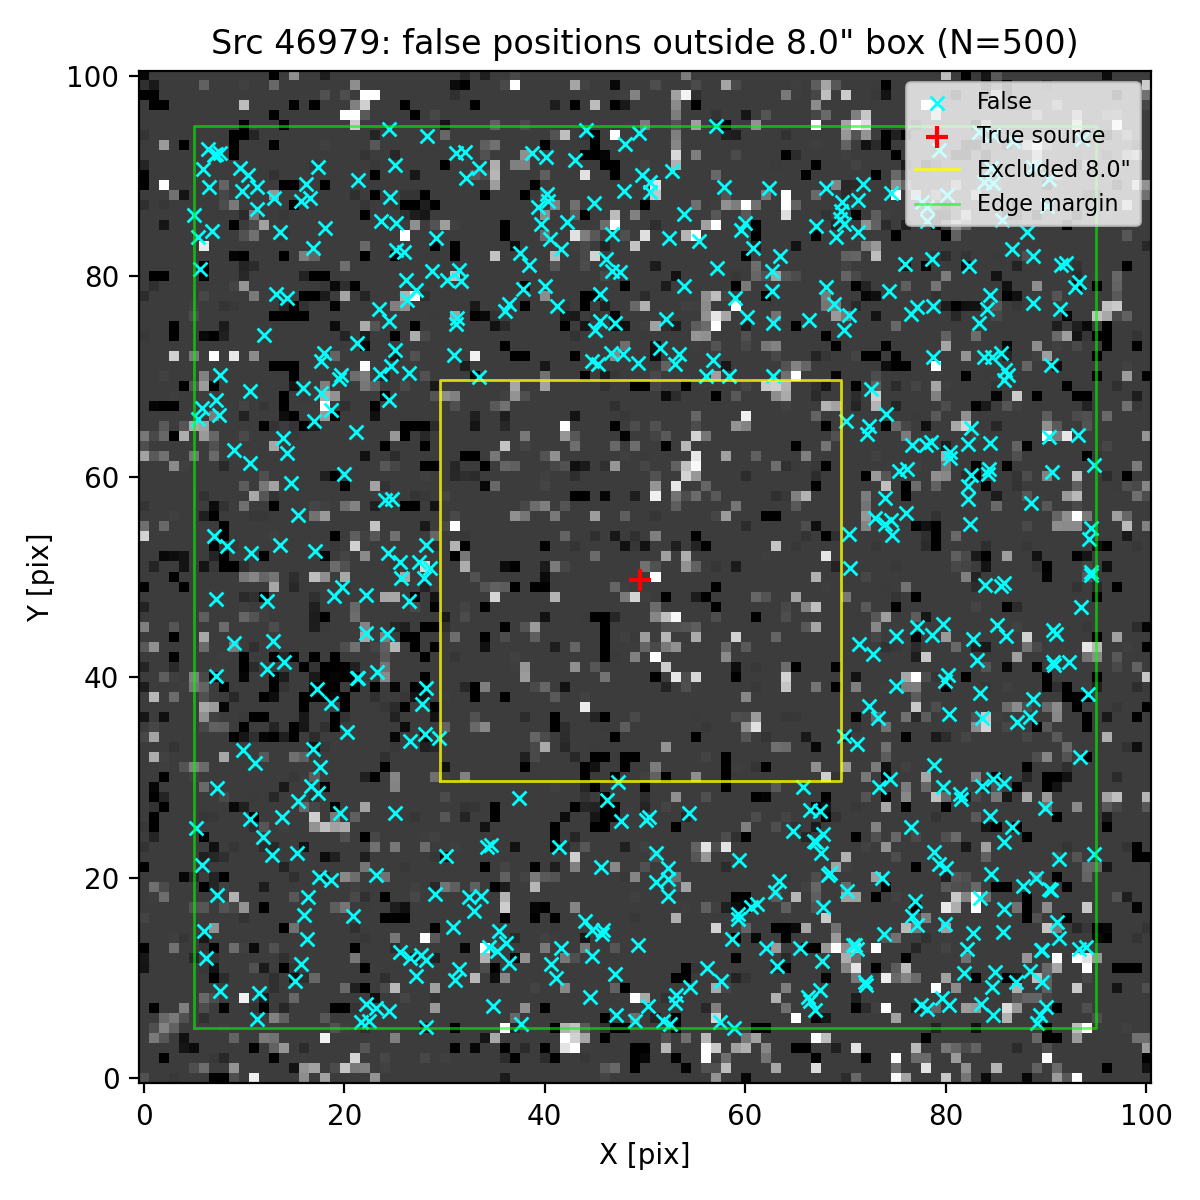

Data behind this chart, as committed beside it:
ra, dec, z_av
150.2, 2.359, 3.46
150.2, 2.361, 3.46
150.2, 2.357, 3.46
150.2, 2.361, 3.46
150.2, 2.36, 3.46
150.2, 2.359, 3.46
150.2, 2.359, 3.46
150.2, 2.361, 3.46
150.2, 2.358, 3.46
150.2, 2.36, 3.46
150.2, 2.359, 3.46
150.2, 2.358, 3.46
150.2, 2.357, 3.46
150.2, 2.361, 3.46
150.2, 2.357, 3.46
150.2, 2.359, 3.46
150.2, 2.357, 3.46
150.2, 2.361, 3.46
150.2, 2.36, 3.46
150.2, 2.357, 3.46
150.2, 2.358, 3.46
150.2, 2.357, 3.46
150.2, 2.357, 3.46
150.2, 2.361, 3.46
150.2, 2.36, 3.46
150.2, 2.358, 3.46
150.2, 2.361, 3.46
150.2, 2.357, 3.46
150.2, 2.36, 3.46
150.2, 2.361, 3.46
150.2, 2.357, 3.46
150.2, 2.361, 3.46
150.2, 2.357, 3.46
150.2, 2.357, 3.46
150.2, 2.359, 3.46
150.2, 2.359, 3.46
150.2, 2.357, 3.46
150.2, 2.359, 3.46
150.2, 2.361, 3.46
150.2, 2.357, 3.46
150.2, 2.358, 3.46
150.2, 2.36, 3.46
150.2, 2.36, 3.46
150.2, 2.357, 3.46
150.2, 2.357, 3.46
150.2, 2.357, 3.46
150.2, 2.357, 3.46
150.2, 2.359, 3.46
150.2, 2.357, 3.46
150.2, 2.357, 3.46
150.2, 2.357, 3.46
150.2, 2.361, 3.46
150.2, 2.361, 3.46
150.2, 2.359, 3.46
150.2, 2.361, 3.46
150.2, 2.358, 3.46
150.2, 2.361, 3.46
150.2, 2.357, 3.46
150.2, 2.361, 3.46
150.2, 2.358, 3.46
... 440 more rows
